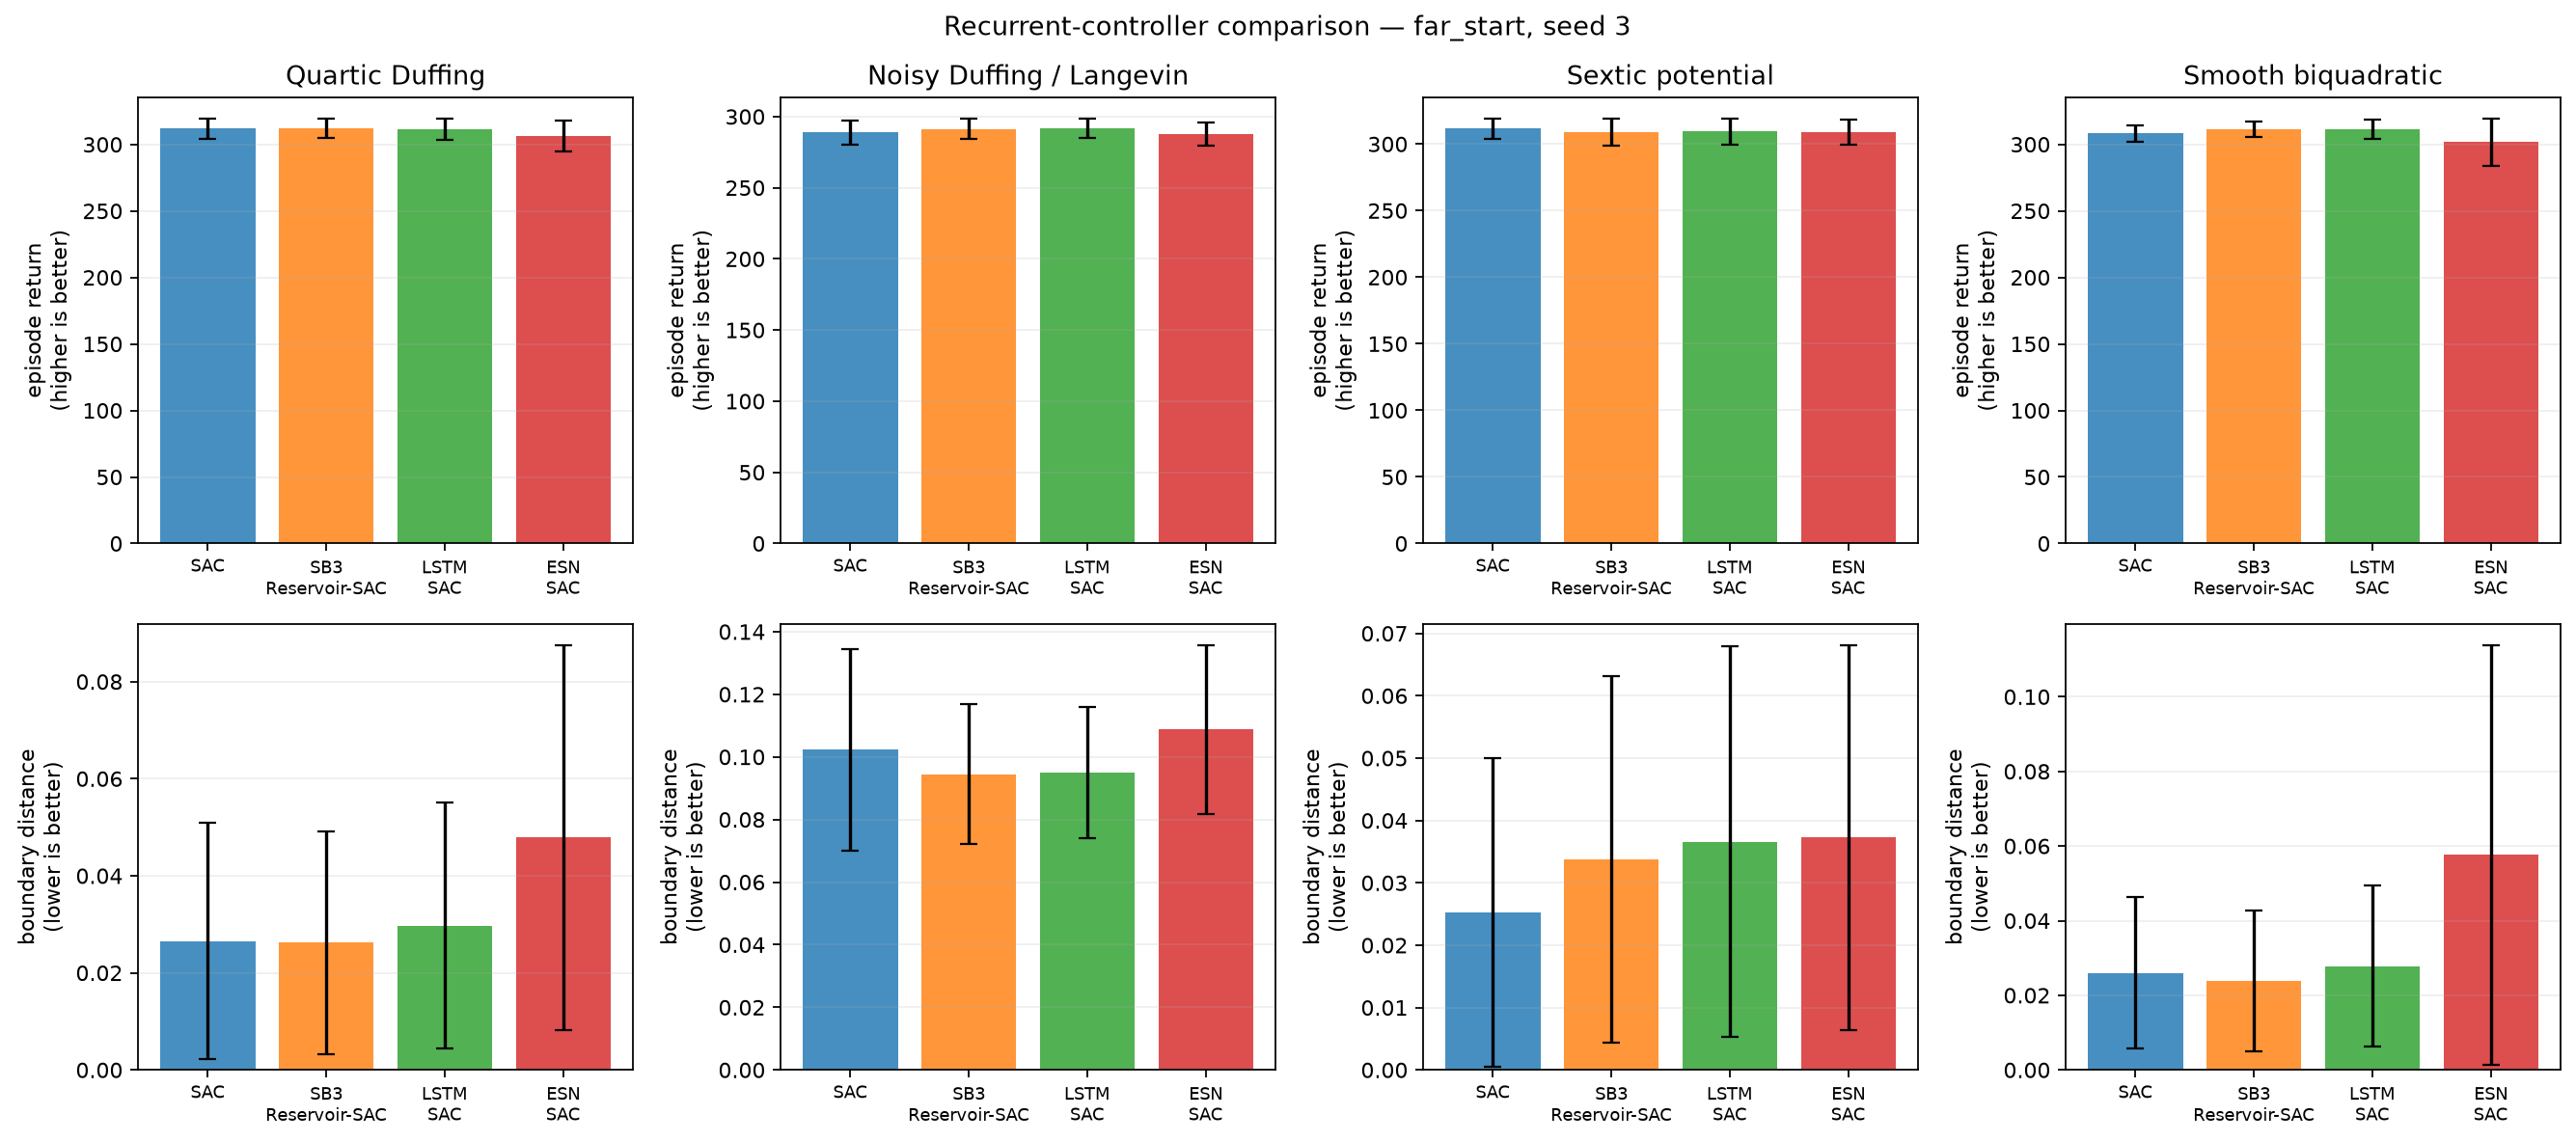

The data file committed next to this chart (first rows):
condition, training_seed, system, model, episode, evaluation_seed, trainable_parameters, trainable_actor_parameters, fixed_encoder_parameters, return, mean_boundary_score, survived_steps
far_start, 3, duffing, SAC, 0, 2000300, 339464, 68100, 0, 319.3, 0.0, 300.0
far_start, 3, duffing, SAC, 1, 2000301, 339464, 68100, 0, 305.6, 0.04481, 300.0
far_start, 3, duffing, SAC, 2, 2000302, 339464, 68100, 0, 300.6, 0.06296, 300.0
far_start, 3, duffing, SAC, 3, 2000303, 339464, 68100, 0, 319, 0.0, 300.0
far_start, 3, duffing, SAC, 4, 2000304, 339464, 68100, 0, 296.2, 0.07593, 300.0
far_start, 3, duffing, SAC, 5, 2000305, 339464, 68100, 0, 317.4, 0.02259, 300.0
far_start, 3, duffing, SAC, 6, 2000306, 339464, 68100, 0, 308.9, 0.03407, 300.0
far_start, 3, duffing, SAC, 7, 2000307, 339464, 68100, 0, 313.3, 0.02, 300.0
far_start, 3, duffing, SAC, 8, 2000308, 339464, 68100, 0, 296, 0.0737, 300.0
far_start, 3, duffing, SAC, 9, 2000309, 339464, 68100, 0, 310.6, 0.02704, 300.0
far_start, 3, duffing, SAC, 10, 2000310, 339464, 68100, 0, 317.5, 0.02148, 300.0
far_start, 3, duffing, SAC, 11, 2000311, 339464, 68100, 0, 318.1, 0.003333, 300.0
far_start, 3, duffing, SAC, 12, 2000312, 339464, 68100, 0, 314.1, 0.01519, 300.0
far_start, 3, duffing, SAC, 13, 2000313, 339464, 68100, 0, 316.3, 0.01, 300.0
far_start, 3, duffing, SAC, 14, 2000314, 339464, 68100, 0, 318.8, 0.001111, 300.0
far_start, 3, duffing, SAC, 15, 2000315, 339464, 68100, 0, 319.3, 0.0, 300.0
far_start, 3, duffing, SAC, 16, 2000316, 339464, 68100, 0, 308.4, 0.03481, 300.0
far_start, 3, duffing, SAC, 17, 2000317, 339464, 68100, 0, 315.3, 0.01185, 300.0
far_start, 3, duffing, SAC, 18, 2000318, 339464, 68100, 0, 305.8, 0.06074, 300.0
far_start, 3, duffing, SAC, 19, 2000319, 339464, 68100, 0, 315.5, 0.01185, 300.0
far_start, 3, duffing, SB3-Reservoir-SAC, 0, 2000300, 467464, 93700, 10500, 319.5, 0.004444, 300.0
far_start, 3, duffing, SB3-Reservoir-SAC, 1, 2000301, 467464, 93700, 10500, 306.2, 0.04667, 300.0
far_start, 3, duffing, SB3-Reservoir-SAC, 2, 2000302, 467464, 93700, 10500, 303.3, 0.05519, 300.0
far_start, 3, duffing, SB3-Reservoir-SAC, 3, 2000303, 467464, 93700, 10500, 316.8, 0.01111, 300.0
far_start, 3, duffing, SB3-Reservoir-SAC, 4, 2000304, 467464, 93700, 10500, 293.9, 0.08333, 300.0
far_start, 3, duffing, SB3-Reservoir-SAC, 5, 2000305, 467464, 93700, 10500, 311.4, 0.02741, 300.0
far_start, 3, duffing, SB3-Reservoir-SAC, 6, 2000306, 467464, 93700, 10500, 309.7, 0.0363, 300.0
far_start, 3, duffing, SB3-Reservoir-SAC, 7, 2000307, 467464, 93700, 10500, 314.2, 0.02185, 300.0
far_start, 3, duffing, SB3-Reservoir-SAC, 8, 2000308, 467464, 93700, 10500, 297.8, 0.07185, 300.0
far_start, 3, duffing, SB3-Reservoir-SAC, 9, 2000309, 467464, 93700, 10500, 311.7, 0.02778, 300.0
far_start, 3, duffing, SB3-Reservoir-SAC, 10, 2000310, 467464, 93700, 10500, 316, 0.01185, 300.0
far_start, 3, duffing, SB3-Reservoir-SAC, 11, 2000311, 467464, 93700, 10500, 319, 0.005185, 300.0
far_start, 3, duffing, SB3-Reservoir-SAC, 12, 2000312, 467464, 93700, 10500, 316.9, 0.009259, 300.0
far_start, 3, duffing, SB3-Reservoir-SAC, 13, 2000313, 467464, 93700, 10500, 317, 0.01148, 300.0
far_start, 3, duffing, SB3-Reservoir-SAC, 14, 2000314, 467464, 93700, 10500, 320, 0.001852, 300.0
far_start, 3, duffing, SB3-Reservoir-SAC, 15, 2000315, 467464, 93700, 10500, 318.5, 0.005926, 300.0
far_start, 3, duffing, SB3-Reservoir-SAC, 16, 2000316, 467464, 93700, 10500, 305.8, 0.0463, 300.0
far_start, 3, duffing, SB3-Reservoir-SAC, 17, 2000317, 467464, 93700, 10500, 311.9, 0.02815, 300.0
far_start, 3, duffing, SB3-Reservoir-SAC, 18, 2000318, 467464, 93700, 10500, 316.8, 0.01, 300.0
far_start, 3, duffing, SB3-Reservoir-SAC, 19, 2000319, 467464, 93700, 10500, 317.2, 0.00963, 300.0
far_start, 3, duffing, LSTM-SAC, 0, 2000300, 201831, 56356, 0, 321.2, 0.0003704, 300.0
far_start, 3, duffing, LSTM-SAC, 1, 2000301, 201831, 56356, 0, 306, 0.04889, 300.0
far_start, 3, duffing, LSTM-SAC, 2, 2000302, 201831, 56356, 0, 302.2, 0.06222, 300.0
far_start, 3, duffing, LSTM-SAC, 3, 2000303, 201831, 56356, 0, 320.5, 0.0, 300.0
far_start, 3, duffing, LSTM-SAC, 4, 2000304, 201831, 56356, 0, 294.6, 0.08259, 300.0
far_start, 3, duffing, LSTM-SAC, 5, 2000305, 201831, 56356, 0, 301.9, 0.06185, 300.0
far_start, 3, duffing, LSTM-SAC, 6, 2000306, 201831, 56356, 0, 308.8, 0.04074, 300.0
far_start, 3, duffing, LSTM-SAC, 7, 2000307, 201831, 56356, 0, 314.7, 0.02185, 300.0
far_start, 3, duffing, LSTM-SAC, 8, 2000308, 201831, 56356, 0, 297.3, 0.07481, 300.0
far_start, 3, duffing, LSTM-SAC, 9, 2000309, 201831, 56356, 0, 311.5, 0.03, 300.0
far_start, 3, duffing, LSTM-SAC, 10, 2000310, 201831, 56356, 0, 315.1, 0.01667, 300.0
far_start, 3, duffing, LSTM-SAC, 11, 2000311, 201831, 56356, 0, 319.8, 0.004074, 300.0
far_start, 3, duffing, LSTM-SAC, 12, 2000312, 201831, 56356, 0, 315.1, 0.01667, 300.0
far_start, 3, duffing, LSTM-SAC, 13, 2000313, 201831, 56356, 0, 316.1, 0.01593, 300.0
far_start, 3, duffing, LSTM-SAC, 14, 2000314, 201831, 56356, 0, 320.6, 0.001111, 300.0
far_start, 3, duffing, LSTM-SAC, 15, 2000315, 201831, 56356, 0, 320.6, 0.0003704, 300.0
far_start, 3, duffing, LSTM-SAC, 16, 2000316, 201831, 56356, 0, 305.6, 0.04926, 300.0
far_start, 3, duffing, LSTM-SAC, 17, 2000317, 201831, 56356, 0, 311.1, 0.03222, 300.0
far_start, 3, duffing, LSTM-SAC, 18, 2000318, 201831, 56356, 0, 315.8, 0.01519, 300.0
far_start, 3, duffing, LSTM-SAC, 19, 2000319, 201831, 56356, 0, 314.6, 0.02, 300.0
... 260 more rows
